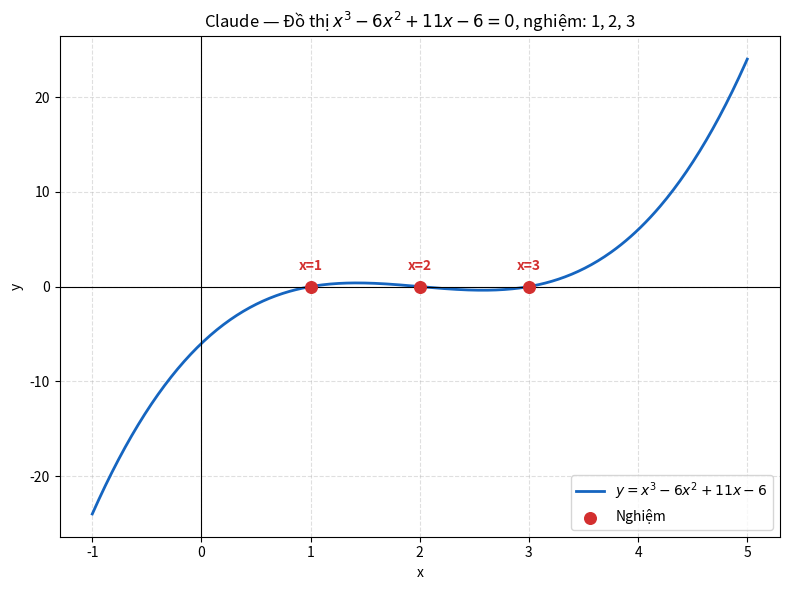

This chart was generated by the following Python code:
import numpy as np
import matplotlib
matplotlib.use("Agg")
import matplotlib.pyplot as plt

# x^3 - 6x^2 + 11x - 6 = (x-1)(x-2)(x-3)  ->  nghiem: 1, 2, 3
roots = [1, 2, 3]

x = np.linspace(-1, 5, 400)
y = x**3 - 6*x**2 + 11*x - 6

fig, ax = plt.subplots(figsize=(8, 6))
ax.plot(x, y, color="#1565C0", linewidth=2, label=r"$y = x^3 - 6x^2 + 11x - 6$")
ax.axhline(0, color="black", linewidth=0.8)
ax.axvline(0, color="black", linewidth=0.8)
ax.scatter(roots, [0, 0, 0], color="#D32F2F", zorder=5, s=70, label="Nghiệm")
for r in roots:
    ax.annotate(f"x={r}", (r, 0), textcoords="offset points", xytext=(0, 12),
                ha="center", fontsize=10, color="#D32F2F", fontweight="bold")

ax.set_title("Claude — Đồ thị $x^3-6x^2+11x-6=0$, nghiệm: 1, 2, 3")
ax.set_xlabel("x")
ax.set_ylabel("y")
ax.grid(True, linestyle="--", alpha=0.4)
ax.legend()
fig.tight_layout()
fig.savefig("claude_output.png", dpi=150)
print("Nghiem:", roots)
print("Da luu anh: claude_output.png")
